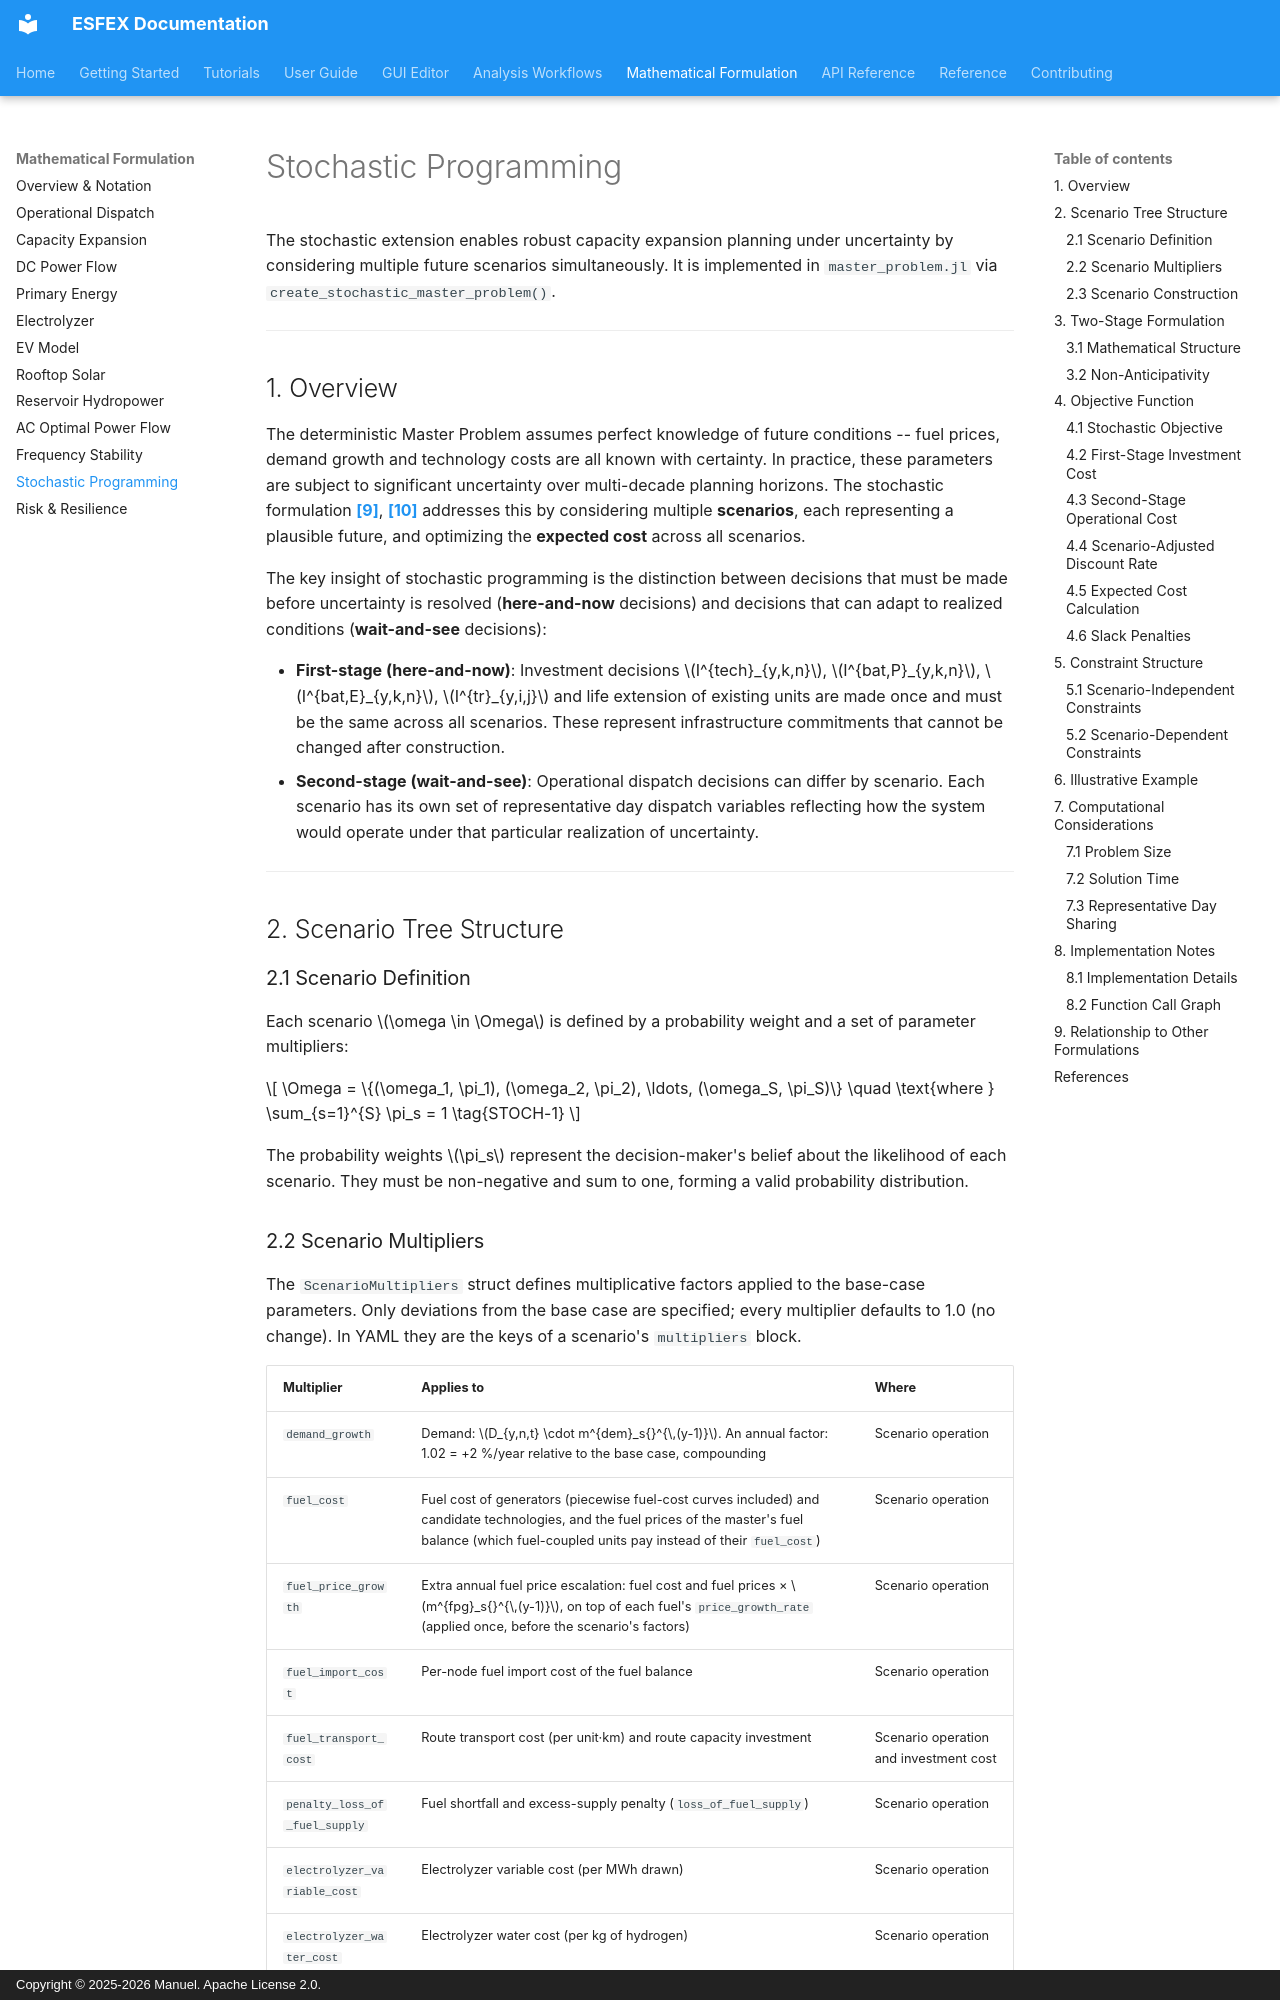

repository: Net-Zero-Horizon/ESFEX · page: formulation/stochastic-programming/index.html · generator: mkdocs · copyright: Copyright © 2025-2026 Manuel. Apache License 2.0.

# Stochastic Programming

The stochastic extension enables robust capacity expansion planning under uncertainty by considering multiple future scenarios simultaneously. It is implemented in `master_problem.jl` via `create_stochastic_master_problem()`.

---


## 1. Overview


The deterministic Master Problem assumes perfect knowledge of future conditions -- fuel prices, demand growth and technology costs are all known with certainty. In practice, these parameters are subject to significant uncertainty over multi-decade planning horizons. The stochastic formulation [**[9]**](../reference/bibliography.md#ref9), [**[10]**](../reference/bibliography.md#ref10) addresses this by considering multiple **scenarios**, each representing a plausible future, and optimizing the **expected cost** across all scenarios.

The key insight of stochastic programming is the distinction between decisions that must be made before uncertainty is resolved (**here-and-now** decisions) and decisions that can adapt to realized conditions (**wait-and-see** decisions):

- **First-stage (here-and-now)**: Investment decisions \(I^{tech}_{y,k,n}\), \(I^{bat,P}_{y,k,n}\), \(I^{bat,E}_{y,k,n}\), \(I^{tr}_{y,i,j}\) and life extension of existing units are made once and must be the same across all scenarios. These represent infrastructure commitments that cannot be changed after construction.
- **Second-stage (wait-and-see)**: Operational dispatch decisions can differ by scenario. Each scenario has its own set of representative day dispatch variables reflecting how the system would operate under that particular realization of uncertainty.

---


## 2. Scenario Tree Structure

### 2.1 Scenario Definition


Each scenario \(\omega \in \Omega\) is defined by a probability weight and a set of parameter multipliers:

\[
\Omega = \{(\omega_1, \pi_1), (\omega_2, \pi_2), \ldots, (\omega_S, \pi_S)\} \quad \text{where } \sum_{s=1}^{S} \pi_s = 1
\tag{STOCH-1}
\]

The probability weights \(\pi_s\) represent the decision-maker's belief about the likelihood of each scenario. They must be non-negative and sum to one, forming a valid probability distribution.
